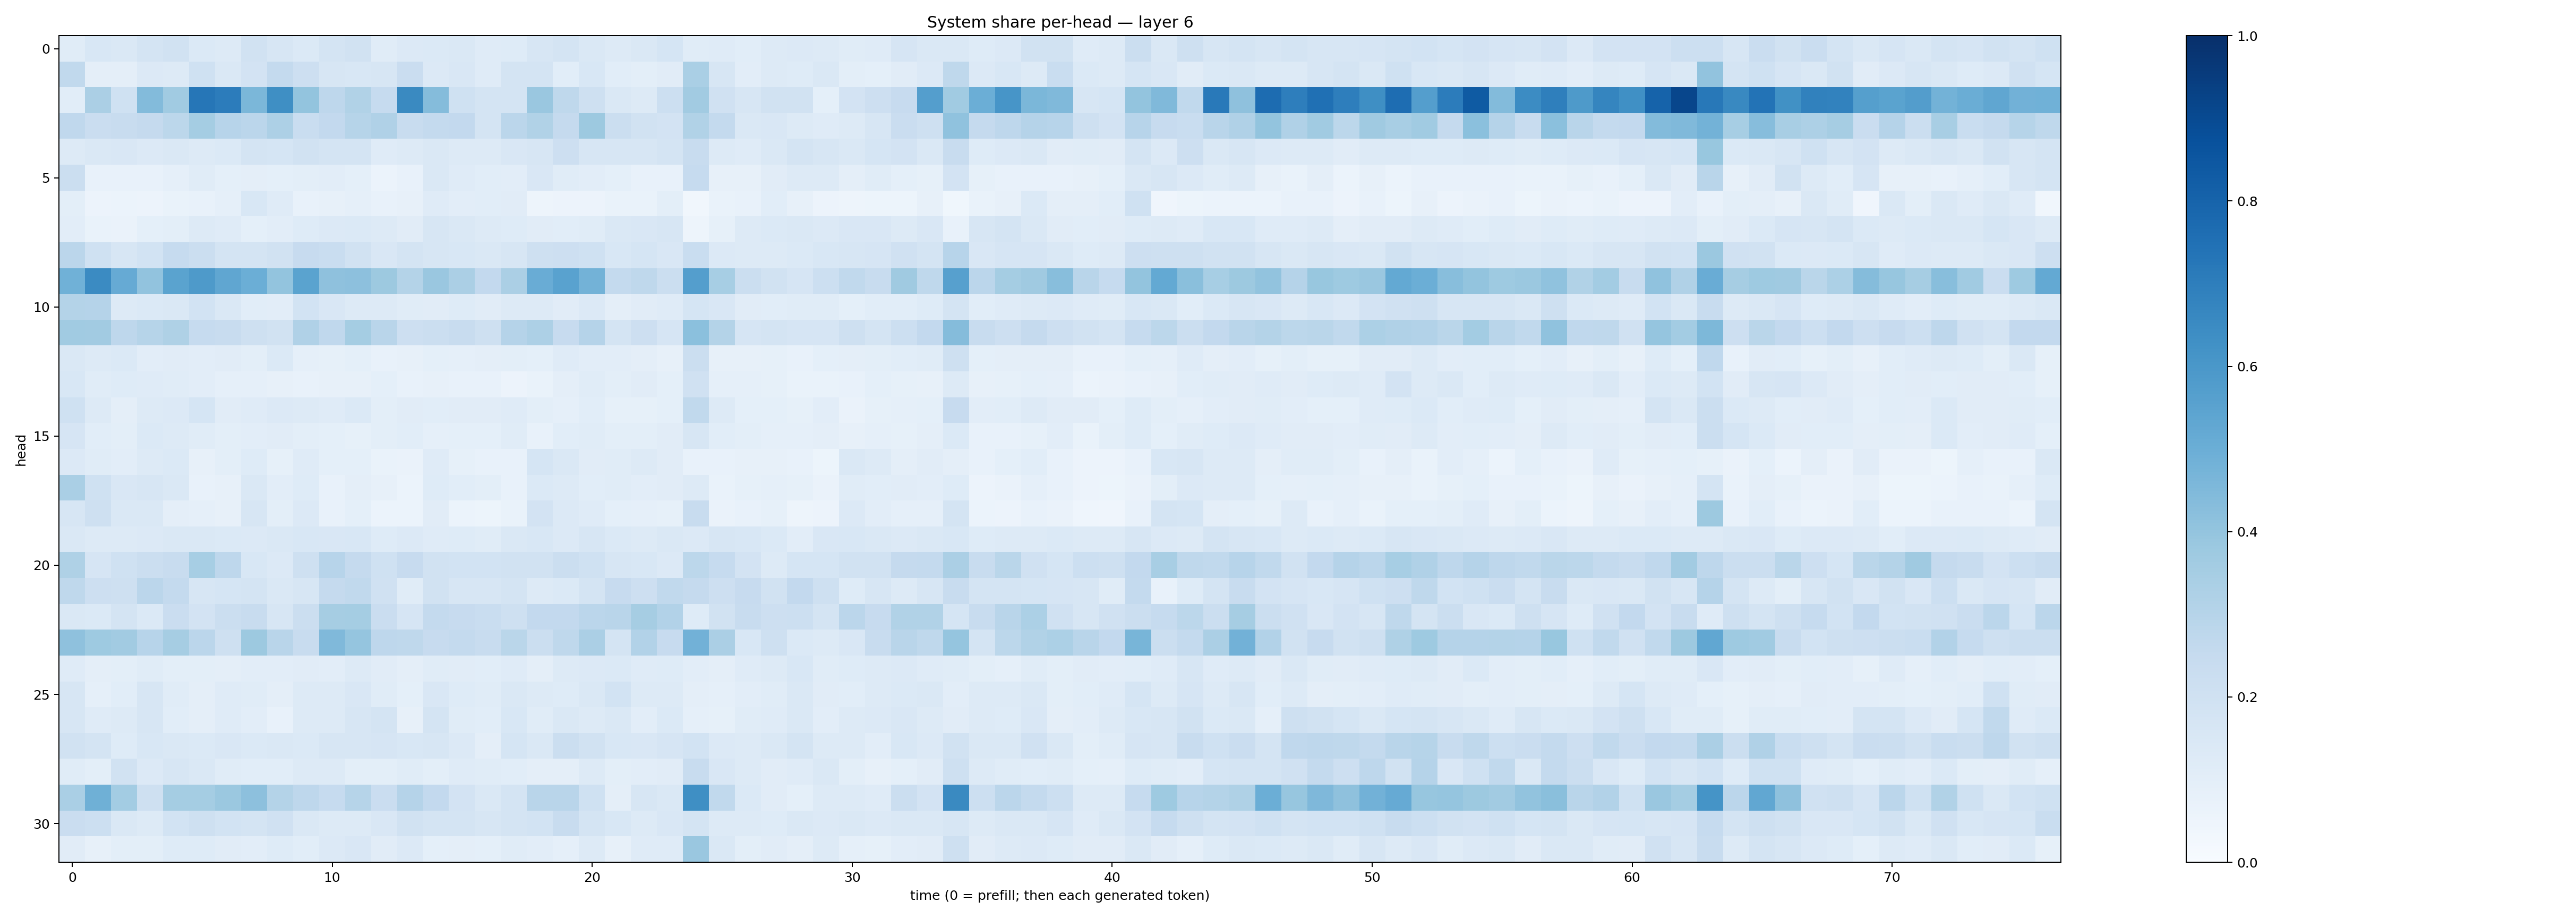

Values plotted in this chart, from the file beside it:
0.11517185, 0.15364425, 0.14795852, 0.17205998, 0.19010194, 0.13716742, 0.13059536, 0.1952256, 0.15848245, 0.14017358, 0.17259707, 0.1921086, 0.11651774, 0.13403668, 0.13729304, 0.14320303, 0.12050967, 0.12417986, 0.16265073, 0.1778813, 0.14753436, 0.1308406, 0.14127658, 0.16830038
0.2625, 0.09757, 0.09645, 0.1355, 0.132, 0.2009, 0.1434, 0.18, 0.2555, 0.2111, 0.1605, 0.1523, 0.1614, 0.227, 0.1364, 0.1489, 0.1184, 0.1787, 0.1723, 0.1084, 0.1527, 0.1059, 0.09826, 0.1113
0.1062, 0.3347, 0.2014, 0.4386, 0.3649, 0.7268, 0.7039, 0.4586, 0.6334, 0.4019, 0.2764, 0.3143, 0.2492, 0.654, 0.4369, 0.2014, 0.1795, 0.1775, 0.3857, 0.2732, 0.2056, 0.1468, 0.1301, 0.2176
0.2683, 0.229, 0.2421, 0.2516, 0.2777, 0.3545, 0.2935, 0.2851, 0.3278, 0.2319, 0.2601, 0.3002, 0.3193, 0.2362, 0.2558, 0.2606, 0.1724, 0.2836, 0.3136, 0.2518, 0.3758, 0.219, 0.1888, 0.1827
0.1274, 0.1466, 0.1518, 0.1343, 0.1428, 0.1307, 0.1377, 0.1778, 0.1688, 0.1892, 0.1739, 0.1788, 0.1181, 0.1284, 0.1476, 0.1284, 0.1317, 0.149, 0.1634, 0.2134, 0.1569, 0.1634, 0.1614, 0.175
0.2262, 0.07682, 0.07089, 0.07638, 0.08598, 0.114, 0.08993, 0.09496, 0.09092, 0.1001, 0.1018, 0.09061, 0.05926, 0.07455, 0.144, 0.1176, 0.1075, 0.1045, 0.149, 0.1136, 0.103, 0.09282, 0.07198, 0.0713
0.09816, 0.05499, 0.05916, 0.05674, 0.06969, 0.0717, 0.08818, 0.154, 0.1211, 0.07103, 0.08086, 0.08897, 0.07148, 0.07928, 0.1177, 0.1043, 0.1068, 0.1116, 0.04923, 0.05683, 0.05615, 0.06767, 0.06678, 0.09962
0.102, 0.06708, 0.06515, 0.09239, 0.1001, 0.1287, 0.12, 0.09372, 0.1054, 0.1216, 0.1353, 0.1392, 0.1304, 0.1117, 0.1612, 0.1471, 0.1271, 0.1218, 0.1129, 0.108, 0.115, 0.1439, 0.1494, 0.1612
0.2848, 0.2017, 0.1614, 0.1863, 0.2491, 0.2249, 0.1754, 0.1786, 0.1953, 0.2424, 0.2329, 0.1917, 0.15, 0.1794, 0.1604, 0.1526, 0.1457, 0.1587, 0.2093, 0.2142, 0.2014, 0.1559, 0.1706, 0.1504
0.4853, 0.6516, 0.512, 0.4046, 0.5504, 0.5875, 0.5343, 0.4996, 0.3988, 0.55, 0.4131, 0.4173, 0.3751, 0.3079, 0.384, 0.3358, 0.258, 0.3352, 0.5076, 0.5511, 0.4784, 0.2574, 0.272, 0.2206
0.3075, 0.3043, 0.1318, 0.1393, 0.1445, 0.1844, 0.1409, 0.1078, 0.1043, 0.1853, 0.149, 0.1288, 0.1319, 0.116, 0.1103, 0.123, 0.11, 0.1278, 0.1289, 0.1094, 0.1338, 0.09618, 0.1125, 0.1191
0.3668, 0.3631, 0.2739, 0.2992, 0.3237, 0.2486, 0.2372, 0.2073, 0.195, 0.3198, 0.2661, 0.3537, 0.2919, 0.2134, 0.2263, 0.2399, 0.204, 0.3036, 0.3248, 0.243, 0.3041, 0.1782, 0.2148, 0.1676
0.1473, 0.1311, 0.1406, 0.1038, 0.1105, 0.1044, 0.1107, 0.1002, 0.1406, 0.08853, 0.08465, 0.0914, 0.07648, 0.07954, 0.09066, 0.08674, 0.09412, 0.09996, 0.09344, 0.1199, 0.1032, 0.1038, 0.09553, 0.07902
0.1562, 0.1154, 0.1237, 0.1207, 0.1167, 0.1038, 0.08927, 0.08646, 0.0792, 0.07571, 0.0784, 0.07924, 0.09071, 0.07702, 0.08031, 0.07596, 0.07086, 0.05533, 0.06892, 0.096, 0.1134, 0.1008, 0.1094, 0.09313
0.1996, 0.131, 0.09738, 0.1257, 0.1349, 0.1701, 0.1112, 0.121, 0.1349, 0.125, 0.1205, 0.1373, 0.09937, 0.1118, 0.1088, 0.1127, 0.1115, 0.1174, 0.1006, 0.08984, 0.1077, 0.08447, 0.08296, 0.09293
0.1643, 0.1068, 0.09859, 0.1386, 0.1317, 0.1139, 0.09814, 0.1041, 0.1114, 0.1001, 0.09335, 0.08434, 0.09913, 0.1085, 0.08981, 0.09283, 0.09073, 0.1166, 0.07299, 0.106, 0.115, 0.1009, 0.1002, 0.1133
0.1353, 0.1133, 0.1029, 0.1309, 0.1387, 0.08185, 0.09795, 0.1233, 0.08279, 0.1209, 0.08989, 0.09187, 0.06792, 0.06488, 0.1175, 0.0835, 0.07777, 0.07369, 0.1683, 0.1436, 0.1099, 0.1169, 0.1297, 0.1095
0.3365, 0.1993, 0.1496, 0.1564, 0.1429, 0.07589, 0.07814, 0.1451, 0.1038, 0.1213, 0.07495, 0.09554, 0.08022, 0.06128, 0.1249, 0.1055, 0.09793, 0.07226, 0.1403, 0.1306, 0.1056, 0.117, 0.105, 0.1117
0.1638, 0.2077, 0.1461, 0.1482, 0.09734, 0.0869, 0.08018, 0.1627, 0.1011, 0.1341, 0.0721, 0.09215, 0.06078, 0.06113, 0.1131, 0.06039, 0.05433, 0.06643, 0.1819, 0.1356, 0.1183, 0.0928, 0.08693, 0.08477
0.1477, 0.1325, 0.127, 0.1355, 0.1471, 0.143, 0.1374, 0.1333, 0.1465, 0.1551, 0.1511, 0.1551, 0.1232, 0.1333, 0.119, 0.1226, 0.117, 0.1442, 0.1539, 0.1359, 0.1565, 0.1388, 0.1296, 0.1479
0.3242, 0.1654, 0.2029, 0.2247, 0.2408, 0.3459, 0.2735, 0.1525, 0.1336, 0.2099, 0.2966, 0.2508, 0.1994, 0.246, 0.1924, 0.1849, 0.1864, 0.1915, 0.1916, 0.2251, 0.2009, 0.1576, 0.1553, 0.1331
0.273, 0.2143, 0.2074, 0.2814, 0.2568, 0.158, 0.1714, 0.1732, 0.1483, 0.1577, 0.2513, 0.2654, 0.1955, 0.1171, 0.1889, 0.1618, 0.1601, 0.1773, 0.1252, 0.1368, 0.1747, 0.2446, 0.2133, 0.265
0.142, 0.1373, 0.173, 0.1373, 0.2281, 0.1821, 0.2211, 0.2383, 0.1601, 0.2256, 0.3506, 0.3554, 0.2296, 0.1646, 0.2549, 0.2443, 0.234, 0.2086, 0.2586, 0.2583, 0.2834, 0.2909, 0.3505, 0.3088
0.4136, 0.373, 0.3629, 0.2956, 0.3512, 0.2841, 0.2103, 0.3786, 0.2922, 0.2396, 0.4486, 0.3958, 0.2748, 0.2711, 0.2423, 0.2547, 0.2399, 0.2854, 0.222, 0.2721, 0.3355, 0.1739, 0.3114, 0.2451
0.1177, 0.09553, 0.09997, 0.1166, 0.1008, 0.09793, 0.09401, 0.1036, 0.1046, 0.1119, 0.105, 0.1281, 0.1099, 0.0964, 0.1168, 0.1101, 0.1061, 0.118, 0.09452, 0.1276, 0.1337, 0.1369, 0.1201, 0.1242
0.1581, 0.08707, 0.1072, 0.1638, 0.114, 0.09748, 0.1178, 0.1172, 0.09764, 0.1255, 0.1297, 0.1494, 0.1161, 0.08995, 0.151, 0.1221, 0.1139, 0.1419, 0.1294, 0.123, 0.1414, 0.1848, 0.1327, 0.1323
0.1617, 0.1181, 0.1267, 0.1589, 0.1066, 0.09623, 0.1181, 0.1043, 0.07289, 0.1295, 0.1265, 0.1581, 0.1749, 0.07877, 0.1782, 0.1134, 0.1083, 0.1553, 0.1154, 0.1466, 0.1271, 0.1409, 0.1033, 0.1377
0.1893, 0.1789, 0.124, 0.1545, 0.1434, 0.1405, 0.1522, 0.1394, 0.1442, 0.1383, 0.1614, 0.1584, 0.165, 0.1536, 0.1635, 0.1328, 0.09752, 0.1707, 0.1414, 0.223, 0.1934, 0.1557, 0.1511, 0.1661
0.116, 0.099, 0.1887, 0.1336, 0.1608, 0.1432, 0.1134, 0.1091, 0.106, 0.131, 0.1306, 0.1009, 0.09873, 0.1143, 0.101, 0.1201, 0.1157, 0.1067, 0.09553, 0.09761, 0.1308, 0.09828, 0.1033, 0.1117
0.3374, 0.4909, 0.3563, 0.2091, 0.3553, 0.3528, 0.3799, 0.4179, 0.307, 0.2737, 0.2471, 0.2974, 0.2286, 0.3024, 0.2591, 0.1835, 0.1434, 0.1734, 0.291, 0.2917, 0.2014, 0.09672, 0.1576, 0.1415
0.2298, 0.215, 0.1441, 0.1316, 0.186, 0.2085, 0.1873, 0.173, 0.1991, 0.1455, 0.1288, 0.1279, 0.1485, 0.191, 0.1746, 0.176, 0.1639, 0.1797, 0.1837, 0.2369, 0.175, 0.1541, 0.132, 0.1485
0.1131, 0.08027, 0.0979, 0.1005, 0.1234, 0.1215, 0.1116, 0.105, 0.1239, 0.1088, 0.1363, 0.1512, 0.1099, 0.1355, 0.09259, 0.09532, 0.09345, 0.115, 0.104, 0.08689, 0.1287, 0.0786, 0.1175, 0.1186
